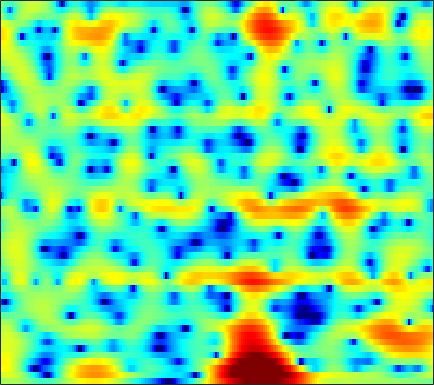

The file beside this chart, header and first rows:
1.1539, 1.3766, 1.5999, 1.7399, 1.7925, 1.7943, 1.7164, 1.6081, 1.3966, 1.1142, 0.76306, 0.46105, 0.0054555, -0.49246, -0.88215, -1.4025, -1.9064, -2.2617, -2.6613, -2.9436, -3.0787, -3.0558, -2.891, -2.5524
3.143, 3.502, 3.8, 3.91, 3.877, 3.683, 3.327, 2.961, 2.339, 1.572, 0.6628, -0.1075, -1.24, -2.496, -3.515, -4.993, -6.637, -8.015, -10.2, -13.12, -17.74, -24.09, -22.77, -14.58
5.497, 5.501, 5.357, 5.034, 4.664, 3.99, 3.09, 2.257, 0.9182, -0.7307, -2.743, -4.546, -7.483, -11.35, -15.37, -25.16, -28.36, -20.5, -16.22, -13.92, -12.4, -11.45, -10.18, -8.814
5.908, 5.828, 5.588, 5.186, 4.776, 4.073, 3.19, 2.405, 1.202, -0.1848, -1.738, -2.994, -4.739, -6.498, -7.768, -9.363, -10.92, -12.15, -13.89, -15.8, -17.25, -17.25, -15.58, -13.09
4.884, 4.943, 4.892, 4.696, 4.452, 4.011, 3.435, 2.92, 2.129, 1.228, 0.2163, -0.5974, -1.754, -2.982, -3.947, -5.28, -6.669, -7.709, -9.027, -10.16, -10.9, -11.11, -10.85, -10.09
3.705, 3.91, 4.06, 4.07, 3.982, 3.75, 3.393, 3.046, 2.486, 1.828, 1.082, 0.4712, -0.4175, -1.37, -2.115, -3.127, -4.127, -4.835, -5.715, -6.488, -7.074, -7.356, -7.493, -7.375
3.224, 3.55, 3.841, 3.971, 3.966, 3.828, 3.554, 3.261, 2.769, 2.171, 1.48, 0.903, 0.0487, -0.9106, -1.712, -2.925, -4.34, -5.575, -7.546, -9.939, -12.63, -14.32, -14.29, -11.91
2.794, 3.208, 3.534, 3.622, 3.542, 3.256, 2.784, 2.329, 1.611, 0.8262, 0.0501, -0.4888, -1.117, -1.654, -2.038, -2.588, -3.26, -3.877, -4.871, -6.03, -7.18, -7.73, -7.542, -6.372
2.385, 2.666, 2.799, 2.65, 2.348, 1.663, 0.6212, -0.43, -2.286, -4.779, -7.937, -10.13, -10.16, -7.614, -5.77, -3.884, -2.581, -1.884, -1.235, -0.8074, -0.4894, -0.2639, 0.04462, 0.3551
1.172, 1.29, 1.313, 1.163, 0.927, 0.4185, -0.3298, -1.059, -2.272, -3.708, -5.13, -5.807, -5.681, -4.511, -3.392, -1.951, -0.748, -0.01809, 0.7415, 1.287, 1.662, 1.84, 1.936, 1.885
-1.72, -1.691, -1.623, -1.507, -1.401, -1.262, -1.15, -1.089, -1.02, -0.9372, -0.8042, -0.6552, -0.3637, 0.0376, 0.3833, 0.8711, 1.337, 1.646, 1.981, 2.207, 2.307, 2.282, 2.102, 1.759
-7.278, -7.748, -7.736, -6.951, -6.057, -4.746, -3.514, -2.693, -1.746, -0.9423, -0.2592, 0.1922, 0.7243, 1.184, 1.494, 1.853, 2.145, 2.32, 2.482, 2.558, 2.528, 2.434, 2.213, 1.875
-14.16, -19.41, -22.29, -14.15, -10.57, -7.354, -5.076, -3.745, -2.325, -1.227, -0.3585, 0.1738, 0.7612, 1.222, 1.501, 1.798, 2.021, 2.144, 2.249, 2.288, 2.26, 2.2, 2.064, 1.848
-5.997, -6.39, -6.416, -5.865, -5.168, -4.048, -2.919, -2.136, -1.213, -0.4576, 0.1238, 0.4505, 0.7638, 0.9702, 1.074, 1.17, 1.245, 1.292, 1.346, 1.383, 1.394, 1.379, 1.311, 1.193
-2.681, -2.961, -2.905, -2.412, -1.855, -0.9556, -0.06079, 0.5252, 1.12, 1.485, 1.596, 1.507, 1.167, 0.6622, 0.2302, -0.2597, -0.5044, -0.4871, -0.2546, 0.05197, 0.2781, 0.3233, 0.2198, -0.01398
-6.013, -8.759, -7.891, -3.811, -1.277, 1.188, 2.878, 3.76, 4.471, 4.671, 4.346, 3.731, 2.337, 0.0612, -2.462, -7.455, -10.85, -7.401, -3.356, -1.075, 0.006267, 0.2294, -0.1729, -1.436
-3.934, -4.465, -3.844, -2.035, -0.4841, 1.367, 2.75, 3.467, 4.05, 4.179, 3.856, 3.33, 2.238, 0.7174, -0.6086, -2.279, -3.122, -2.985, -2.24, -1.528, -1.176, -1.196, -1.662, -2.623
-2.119, -1.442, -0.5342, 0.3991, 1.073, 1.882, 2.553, 2.917, 3.186, 3.214, 3.002, 2.687, 2.103, 1.384, 0.8033, 0.04446, -0.6305, -1.062, -1.555, -1.994, -2.424, -2.762, -3.273, -3.779
-1.313, -0.3068, 0.8099, 1.726, 2.3, 2.894, 3.309, 3.508, 3.599, 3.496, 3.209, 2.87, 2.268, 1.525, 0.8894, -0.03349, -1.016, -1.762, -2.739, -3.656, -4.49, -5.068, -5.747, -6.388
0.3148, 1.136, 2.08, 2.836, 3.288, 3.747, 4.018, 4.1, 4.052, 3.804, 3.348, 2.876, 2.054, 1.004, 0.06322, -1.406, -3.098, -4.495, -6.416, -8.19, -9.472, -10.04, -10.36, -10.68
1.448, 2.048, 2.754, 3.344, 3.691, 4.03, 4.211, 4.23, 4.095, 3.767, 3.223, 2.667, 1.701, 0.4446, -0.7216, -2.641, -5.118, -7.492, -11.85, -19.29, -33.04, -20.64, -15.56, -13.49
1.282, 1.805, 2.438, 2.989, 3.329, 3.659, 3.846, 3.882, 3.78, 3.505, 3.047, 2.567, 1.749, 0.7143, -0.2201, -1.679, -3.397, -4.832, -6.83, -8.619, -9.737, -9.983, -9.809, -9.52
-0.3336, 0.3439, 1.19, 1.907, 2.359, 2.818, 3.107, 3.222, 3.233, 3.085, 2.788, 2.47, 1.938, 1.278, 0.7154, -0.1138, -0.992, -1.661, -2.518, -3.292, -3.934, -4.327, -4.742, -5.053
-3.067, -1.775, -0.3551, 0.7443, 1.363, 1.977, 2.365, 2.519, 2.577, 2.485, 2.271, 2.059, 1.704, 1.306, 0.9941, 0.5725, 0.1572, -0.139, -0.5181, -0.8695, -1.208, -1.462, -1.81, -2.197
-3.559, -1.993, -0.444, 0.6709, 1.249, 1.752, 1.992, 2.009, 1.872, 1.597, 1.231, 0.938, 0.5472, 0.2151, 0.02212, -0.1388, -0.1873, -0.154, -0.04833, 0.08649, 0.1893, 0.2213, 0.1297, -0.1185
-0.1243, 0.559, 1.345, 1.875, 2.127, 2.183, 1.923, 1.548, 0.8059, -0.1243, -1.128, -1.854, -2.628, -3.191, -3.459, -3.525, -3.128, -2.495, -1.357, -0.1725, 0.8351, 1.407, 1.872, 1.964
1.028, 1.39, 1.87, 2.197, 2.251, 2.003, 1.271, 0.3578, -1.483, -4.18, -7.657, -10.12, -11.1, -10.66, -11.14, -14.05, -16.89, -11.48, -5.343, -1.491, 1.071, 2.365, 3.478, 3.987
-4.578, -3.438, -2.007, -0.8872, -0.4037, -0.2011, -0.5786, -1.315, -2.922, -5.439, -8.716, -11.04, -11.32, -9.692, -8.782, -8.085, -6.971, -5.363, -2.69, -0.2026, 1.778, 2.905, 3.939, 4.474
-14.17, -10.22, -6.916, -4.856, -3.794, -2.905, -2.486, -2.45, -2.641, -3.031, -3.428, -3.627, -3.669, -3.407, -3.04, -2.389, -1.568, -0.851, 0.1732, 1.172, 2.068, 2.624, 3.191, 3.49
-8.919, -8.113, -6.876, -5.676, -4.891, -3.994, -3.311, -2.886, -2.453, -2.104, -1.817, -1.581, -1.251, -0.8798, -0.5785, -0.1257, 0.3616, 0.7208, 1.188, 1.631, 2.005, 2.221, 2.421, 2.509
-7.359, -6.985, -6.365, -5.614, -5.032, -4.264, -3.499, -2.949, -2.253, -1.595, -0.9778, -0.5518, -0.01705, 0.4646, 0.7876, 1.163, 1.473, 1.659, 1.84, 1.948, 1.978, 1.958, 1.859, 1.727
-8.105, -7.652, -6.912, -6.19, -5.614, -4.849, -3.978, -3.292, -2.291, -1.28, -0.2959, 0.3637, 1.133, 1.753, 2.119, 2.455, 2.626, 2.659, 2.578, 2.351, 2.012, 1.701, 1.236, 0.7329
-11.24, -9.526, -8.067, -7.418, -7.234, -7.047, -6.394, -5.341, -3.449, -1.451, 0.3139, 1.417, 2.588, 3.406, 3.811, 4.086, 4.074, 3.889, 3.424, 2.727, 1.844, 1.067, -0.04386, -1.263
-7.764, -6.681, -6.23, -6.876, -8.457, -13.32, -35.78, -13.16, -5.573, -1.435, 1.256, 2.72, 4.084, 4.93, 5.255, 5.332, 5.015, 4.508, 3.49, 2.112, 0.3604, -1.164, -3.337, -5.633
-1.451, -1.526, -1.706, -2.07, -2.445, -2.828, -2.659, -1.933, -0.4389, 1.185, 2.613, 3.466, 4.267, 4.7, 4.773, 4.524, 3.856, 3.065, 1.557, -0.5749, -3.508, -6.446, -11.63, -17.31
0.7094, 0.7053, 0.725, 0.7201, 0.7407, 0.838, 1.048, 1.301, 1.723, 2.193, 2.623, 2.874, 3.085, 3.088, 2.944, 2.515, 1.785, 1.025, -0.3246, -2.115, -4.395, -6.414, -9.318, -11.43
1.224, 1.377, 1.508, 1.597, 1.644, 1.686, 1.73, 1.75, 1.784, 1.8, 1.79, 1.752, 1.652, 1.47, 1.267, 0.9013, 0.4076, -0.06757, -0.8218, -1.707, -2.674, -3.377, -4.218, -4.788
1.541, 1.761, 1.926, 1.989, 1.967, 1.863, 1.683, 1.504, 1.221, 0.8984, 0.5692, 0.3384, 0.0532, -0.1609, -0.2901, -0.4308, -0.5744, -0.7045, -0.9256, -1.207, -1.518, -1.758, -2.04, -2.217
2.365, 2.531, 2.613, 2.52, 2.354, 2.019, 1.54, 1.105, 0.3911, -0.4437, -1.347, -1.998, -2.651, -2.882, -2.739, -2.287, -1.748, -1.384, -1.052, -0.8963, -0.8992, -0.9802, -1.107, -1.208
3.765, 3.699, 3.48, 3.087, 2.716, 2.133, 1.409, 0.7728, -0.3325, -1.845, -4.045, -6.365, -10.37, -11.64, -8.739, -5.094, -2.688, -1.511, -0.5871, -0.2534, -0.3955, -0.7568, -1.42, -2.099
4.326, 3.836, 2.973, 1.992, 1.289, 0.4616, -0.06765, -0.3754, -0.782, -1.462, -2.683, -3.92, -5.639, -5.794, -4.391, -2.044, -0.1496, 0.7855, 1.427, 1.392, 0.6004, -0.5628, -3.197, -8.121
1.389, 0.3253, -1.583, -4.149, -6.615, -9.714, -8.931, -6.707, -4.135, -2.429, -1.319, -0.7568, -0.1317, 0.4908, 1.012, 1.723, 2.336, 2.645, 2.784, 2.538, 1.862, 1.073, -0.3608, -1.855
-3.271, -4.257, -5.854, -7.945, -9.869, -11.96, -10.85, -8.609, -5.689, -3.427, -1.726, -0.747, 0.2876, 1.088, 1.562, 2.064, 2.393, 2.539, 2.579, 2.443, 2.165, 1.884, 1.476, 1.136
-8.035, -8.272, -8.24, -7.933, -7.553, -6.789, -5.735, -4.774, -3.397, -2.057, -0.8768, -0.1129, 0.7232, 1.359, 1.711, 2.026, 2.187, 2.217, 2.158, 2.018, 1.829, 1.669, 1.49, 1.337
-17.38, -16.6, -13.01, -9.646, -7.612, -5.445, -3.696, -2.541, -1.236, -0.144, 0.7488, 1.282, 1.81, 2.141, 2.268, 2.272, 2.125, 1.923, 1.57, 1.172, 0.7822, 0.5429, 0.3279, 0.2603
-15.45, -14.37, -10.8, -7.322, -5.214, -2.925, -1.129, -0.04792, 1.11, 1.984, 2.596, 2.896, 3.087, 3.045, 2.865, 2.438, 1.79, 1.176, 0.1964, -0.9133, -2.038, -2.738, -3.295, -3.171
-5.892, -4.95, -3.553, -2.059, -0.9697, 0.3754, 1.513, 2.205, 2.928, 3.409, 3.647, 3.669, 3.491, 3.064, 2.571, 1.682, 0.4867, -0.626, -2.468, -4.848, -8.054, -11.34, -16.27, -13.75
-1.59, -0.8653, 0.07996, 0.9634, 1.581, 2.289, 2.859, 3.18, 3.45, 3.526, 3.405, 3.169, 2.659, 1.91, 1.181, -0.041, -1.542, -2.883, -4.918, -7.295, -9.842, -11.73, -13.32, -12.4
0.9438, 1.485, 2.136, 2.655, 2.963, 3.247, 3.398, 3.43, 3.333, 3.081, 2.676, 2.246, 1.509, 0.552, -0.3196, -1.725, -3.418, -4.909, -7.151, -9.621, -11.88, -13.05, -13.09, -11.59
2.736, 3.13, 3.492, 3.686, 3.712, 3.625, 3.401, 3.153, 2.726, 2.204, 1.589, 1.067, 0.2505, -0.7104, -1.561, -2.905, -4.577, -6.086, -8.67, -12.14, -17.67, -26.11, -22.02, -14.4
4.25, 4.431, 4.434, 4.219, 3.92, 3.359, 2.633, 1.996, 1.129, 0.3004, -0.4614, -0.9577, -1.585, -2.248, -2.813, -3.707, -4.768, -5.7, -7.065, -8.47, -9.688, -10.22, -9.938, -8.692
5.821, 5.713, 5.341, 4.658, 3.953, 2.69, 1.068, -0.3403, -2.354, -4.072, -4.913, -4.948, -4.65, -4.447, -4.468, -4.716, -5.148, -5.539, -6.011, -6.421, -6.721, -6.792, -6.592, -6.092
7.051, 6.762, 6.155, 5.215, 4.239, 2.48, 0.04213, -2.432, -7.33, -17.81, -18.1, -11.22, -7.701, -6.338, -6.089, -6.381, -7.055, -7.465, -7.726, -7.616, -7.339, -7.185, -7.384, -7.861
6.753, 6.481, 5.881, 5.054, 4.247, 2.975, 1.413, 0.04705, -1.879, -3.531, -4.386, -4.482, -4.597, -5.124, -6.07, -8.459, -12.76, -17.83, -16.98, -11.67, -9.059, -8.304, -8.617, -10.69
4.634, 4.304, 3.652, 2.918, 2.437, 1.936, 1.544, 1.304, 0.9738, 0.627, 0.2966, -0.05385, -0.6239, -1.523, -2.486, -4.191, -6.214, -7.426, -7.656, -6.546, -5.413, -4.923, -4.668, -4.751
1.423, 0.4177, -1.424, -3.431, -4.216, -3.565, -1.867, -0.6542, 0.5952, 1.427, 1.906, 2.064, 2.069, 1.825, 1.503, 0.9878, 0.4422, 0.09449, -0.2392, -0.4269, -0.5285, -0.6144, -0.8017, -1.048
-0.5624, -2.046, -5.099, -10.11, -13.72, -9.389, -4.782, -2.504, -0.3839, 1.048, 1.994, 2.503, 2.91, 3.112, 3.153, 3.074, 2.894, 2.697, 2.377, 1.974, 1.463, 1.003, 0.2228, -0.7684
-0.1105, -0.8471, -1.873, -2.714, -2.99, -2.787, -2.023, -1.312, -0.3195, 0.5984, 1.396, 1.889, 2.412, 2.793, 2.988, 3.112, 3.09, 2.978, 2.692, 2.238, 1.581, 0.9291, -0.1807, -1.647
